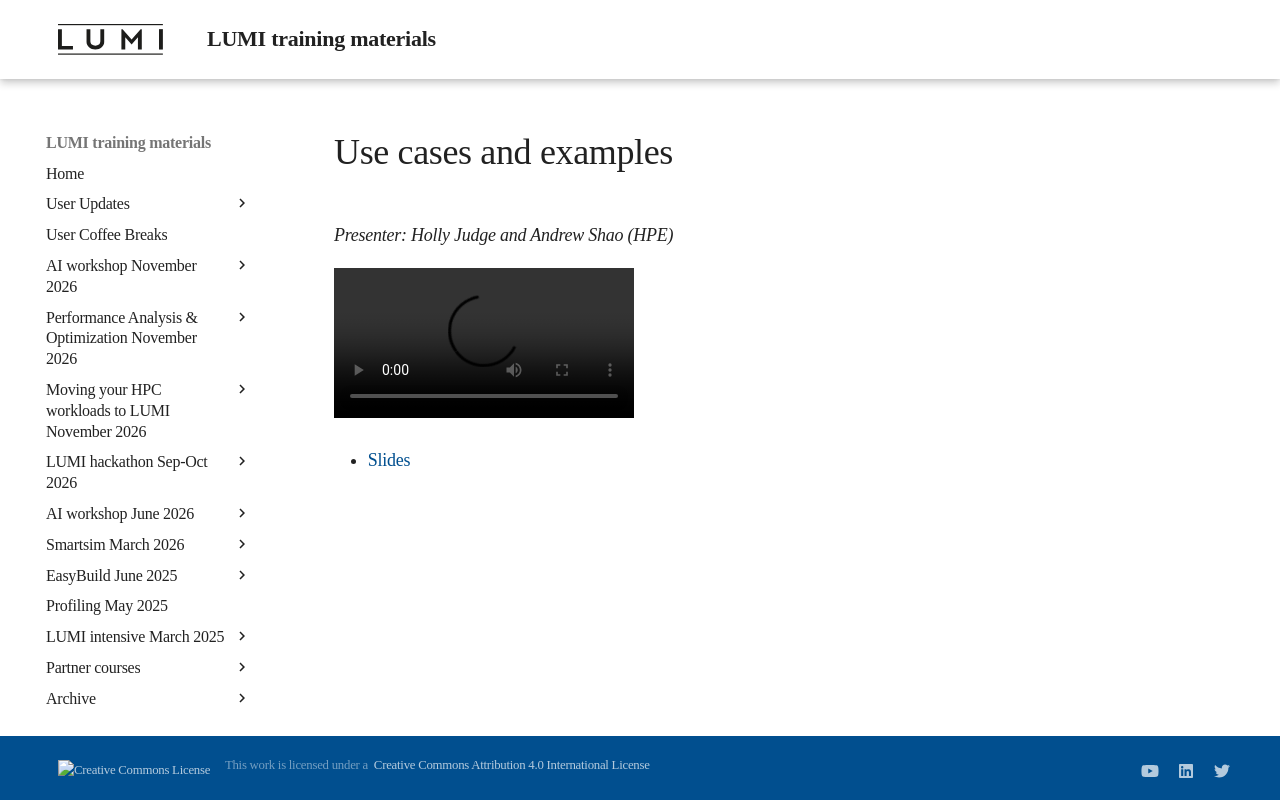

repository: Lumi-supercomputer/LUMI-training-materials · page: smartsim-20260331/M03-Use-cases-and-examples/index.html · generator: mkdocs

# Use cases and examples

*Presenter: Holly Judge and Andrew Shao (HPE)*

<video src="https://462000265.lumidata.eu/smartsim-20260331/recordings/LUMI-SmartSim-20260331-03-Use-cases-and-examples.mp4" controls="controls"></video>


-   [Slides](https://462000265.lumidata.eu/smartsim-20260331/files/03-Use-cases-and-examples.pdf)
